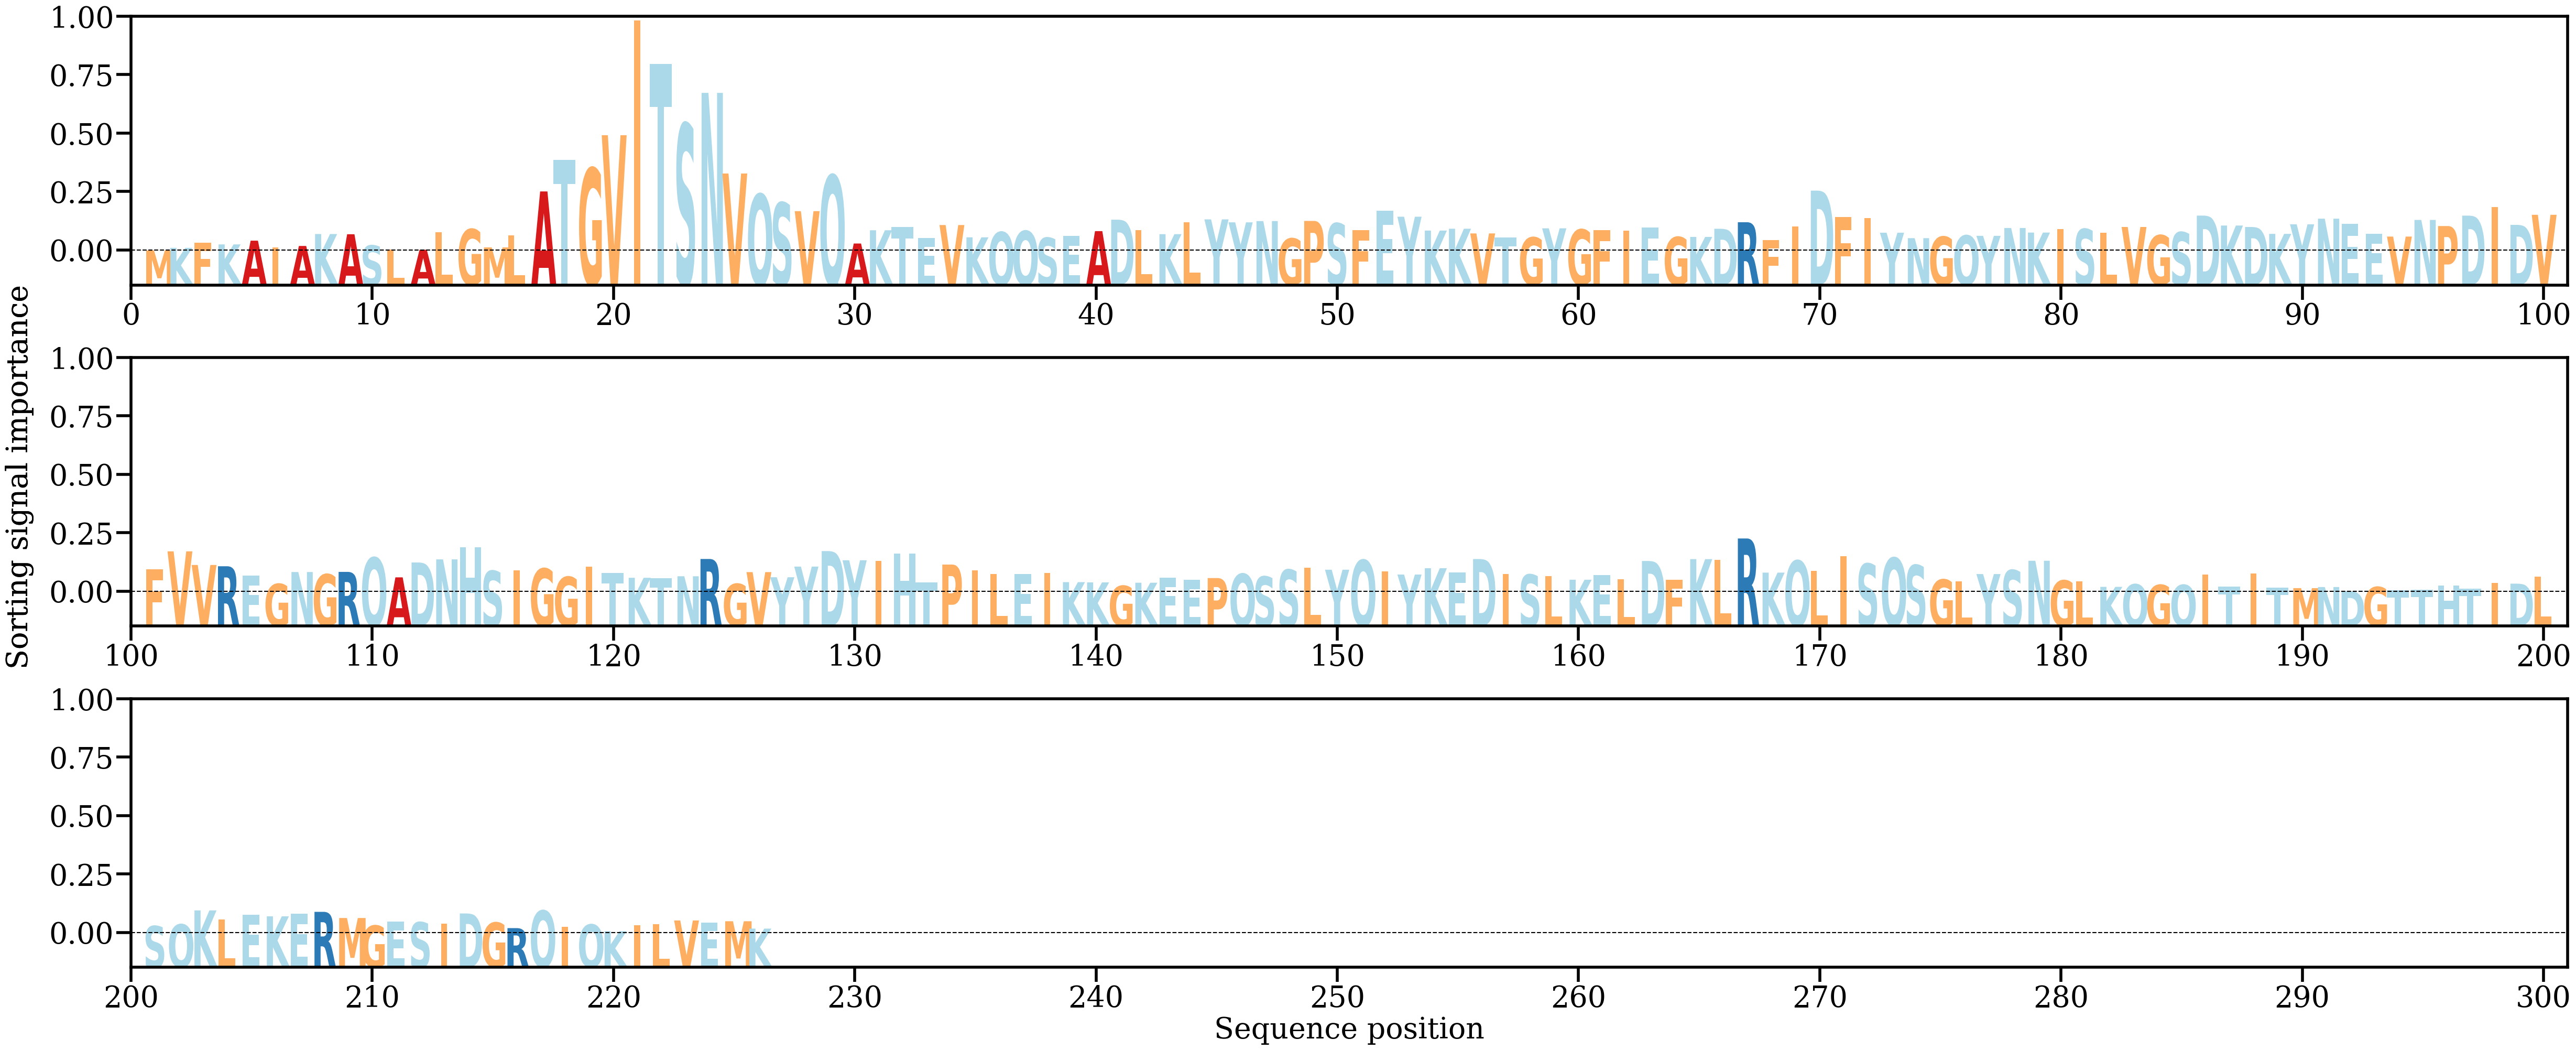

The table this chart was drawn from, first rows:
AA, Alpha
M, [0.0001971]
K, [0.00066559]
F, [0.0016224]
K, [0.00129164]
A, [0.00197268]
I, [0.00073262]
A, [0.00100865]
K, [0.00318057]
A, [0.00314384]
S, [0.00109914]
L, [0.00034207]
A, [0.0003196]
L, [0.00354026]
G, [0.00406312]
M, [0.00075046]
L, [0.00291306]
A, [0.0109352]
T, [0.0167109]
G, [0.01515579]
V, [0.02116899]
I, [0.0420605]
T, [0.03419117]
S, [0.02322225]
N, [0.02887637]
V, [0.01419668]
Q, [0.01043596]
S, [0.00889956]
V, [0.00734378]
Q, [0.01389044]
A, [0.00145556]
K, [0.00386752]
T, [0.00443831]
E, [0.00247662]
V, [0.0048175]
K, [0.002581]
Q, [0.00353612]
Q, [0.00374287]
S, [0.00249094]
E, [0.00280213]
A, [0.00371034]
D, [0.00579201]
L, [0.00388179]
K, [0.00315657]
L, [0.00530769]
Y, [0.00584583]
Y, [0.00530882]
N, [0.00553942]
G, [0.00236155]
P, [0.00556426]
S, [0.00512008]
F, [0.00393528]
E, [0.00744588]
Y, [0.00633138]
K, [0.00381142]
K, [0.00414308]
V, [0.00329247]
T, [0.00259926]
G, [0.00256389]
Y, [0.00421898]
G, [0.00399757]
... 166 more rows
